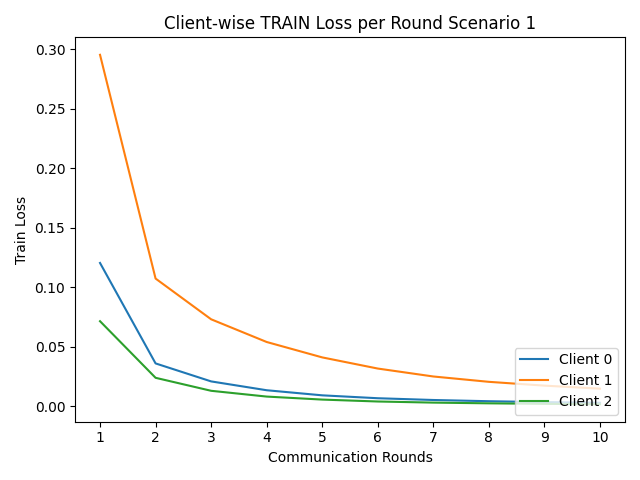

The data file committed next to this chart (first rows):
round, client_0, client_1, client_2
1, 0.1205, 0.2954, 0.07156
2, 0.03609, 0.1074, 0.024
3, 0.02097, 0.07317, 0.01308
4, 0.01354, 0.05409, 0.00822
5, 0.009263, 0.04114, 0.005691
6, 0.006829, 0.03177, 0.00408
7, 0.005347, 0.0251, 0.003146
8, 0.004318, 0.02061, 0.002544
9, 0.003583, 0.01741, 0.002106
10, 0.003012, 0.01487, 0.001771
